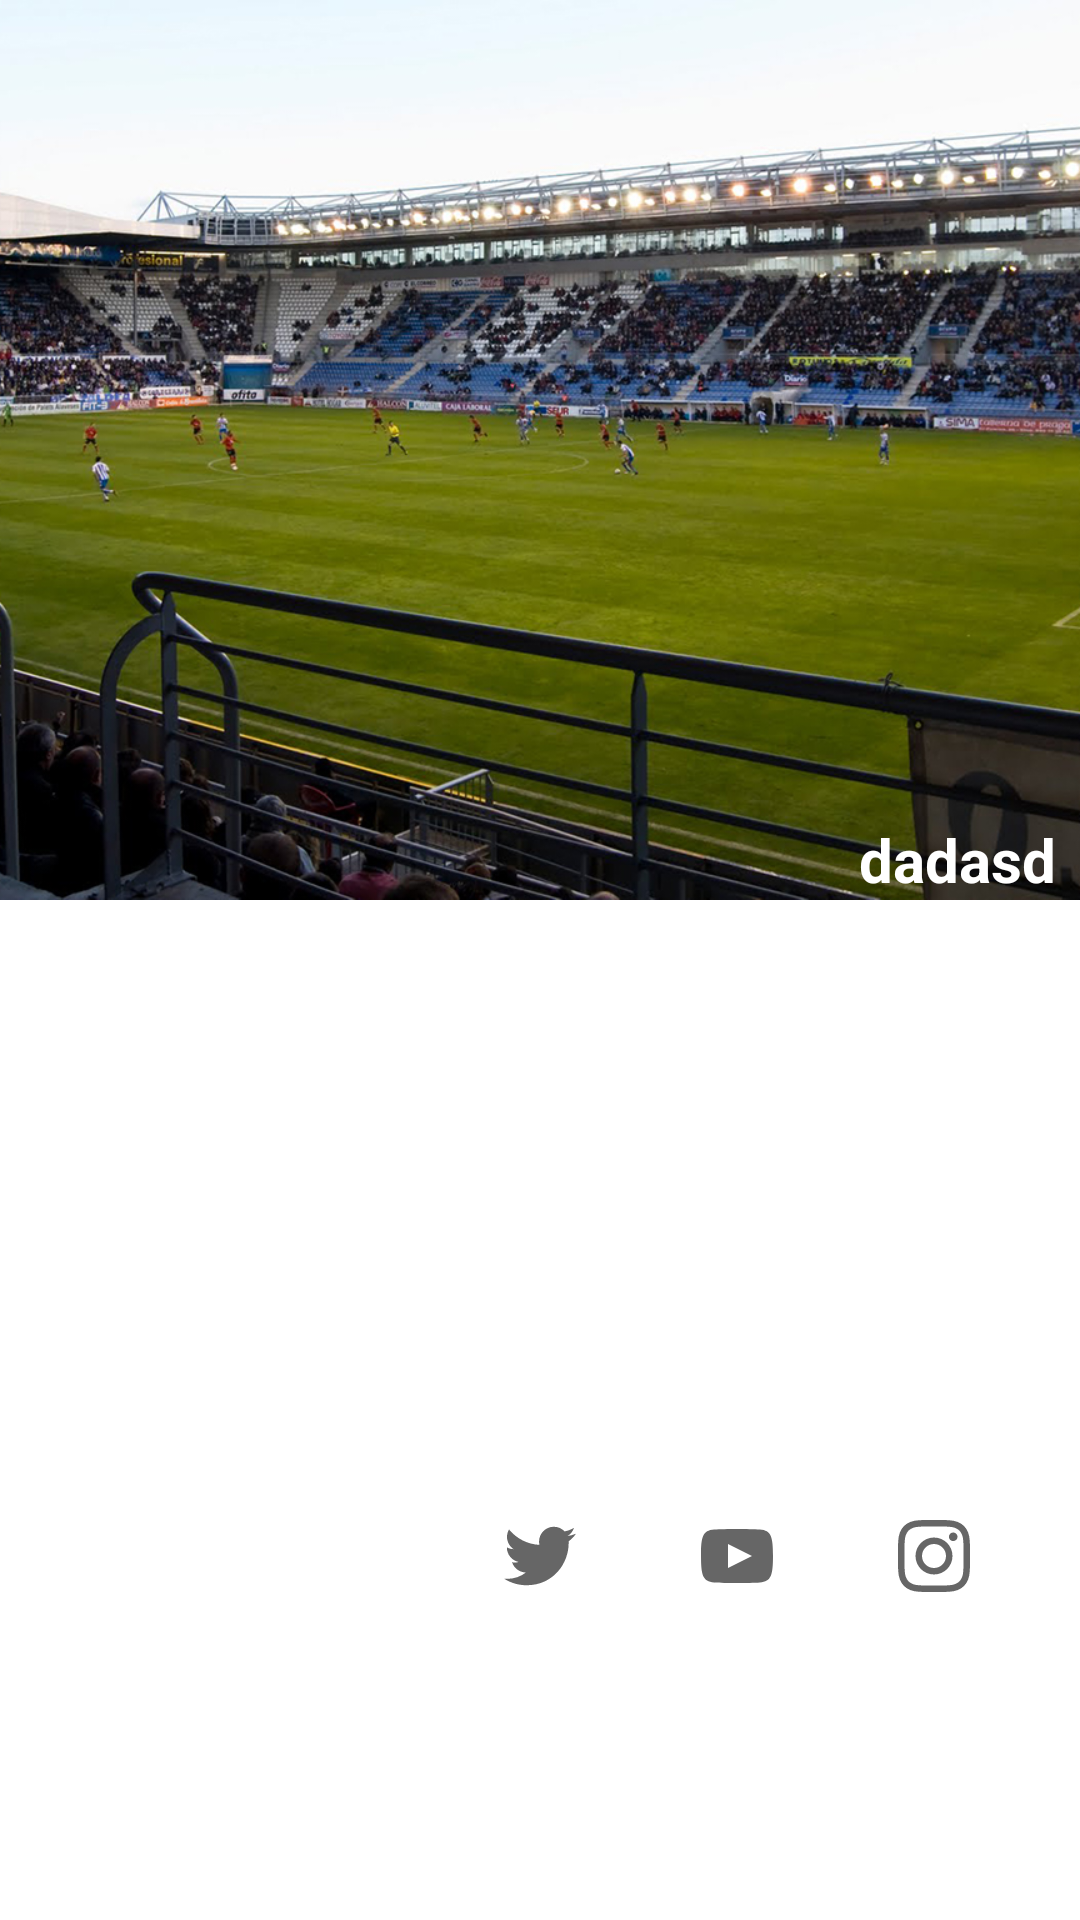

Android layout source for this screen:
<!-- AndroidManifest.xml: application theme Theme.TheSport -->
<!-- res/layout/fragment_detail.xml -->
<?xml version="1.0" encoding="utf-8"?>
<androidx.coordinatorlayout.widget.CoordinatorLayout xmlns:android="http://schemas.android.com/apk/res/android"
    xmlns:app="http://schemas.android.com/apk/res-auto"
    xmlns:tools="http://schemas.android.com/tools"
    android:layout_width="match_parent"
    android:layout_height="match_parent"
    android:background="@android:color/background_light"
    android:fitsSystemWindows="true">

    <com.google.android.material.appbar.AppBarLayout
        android:id="@+id/main.appbar"
        android:layout_width="match_parent"
        android:layout_height="300dp"
        android:fitsSystemWindows="true"
        android:theme="@style/ThemeOverlay.AppCompat.Dark.ActionBar">

        <com.google.android.material.appbar.CollapsingToolbarLayout
            android:id="@+id/main.collapsing"
            android:layout_width="match_parent"
            android:layout_height="match_parent"
            android:fitsSystemWindows="true"
            app:contentScrim="?attr/colorPrimary"
            app:expandedTitleMarginEnd="64dp"
            app:expandedTitleMarginStart="48dp"
            app:layout_scrollFlags="scroll|exitUntilCollapsed">


            <ImageView
                android:id="@+id/main.backdrop"
                android:layout_width="match_parent"
                android:layout_height="match_parent"
                android:fitsSystemWindows="true"
                android:scaleType="centerCrop"
                android:src="@drawable/estadio"
                app:layout_collapseMode="parallax" />

            <TextView
                android:id="@+id/foundation"
                android:layout_width="wrap_content"
                android:layout_height="wrap_content"
                android:layout_gravity="bottom|right"
                android:layout_marginRight="8dp"
                android:fitsSystemWindows="true"
                android:text="dadasd"
                android:textColor="@color/white"
                android:textSize="20sp"
                android:textStyle="bold" />

            <com.google.android.material.appbar.MaterialToolbar
                android:id="@+id/main.toolbar"
                android:layout_width="match_parent"
                android:layout_height="?attr/actionBarSize"
                app:layout_collapseMode="pin"
                app:popupTheme="@style/ThemeOverlay.AppCompat.Light" />
        </com.google.android.material.appbar.CollapsingToolbarLayout>
    </com.google.android.material.appbar.AppBarLayout>

    <androidx.core.widget.NestedScrollView
        android:layout_width="match_parent"
        android:layout_height="wrap_content"
        android:padding="@dimen/common_padding_default"
        app:layout_behavior="@string/appbar_scrolling_view_behavior">

        <LinearLayout
            android:layout_width="match_parent"
            android:layout_height="match_parent"
            android:orientation="vertical">

            <TextView
                android:id="@+id/tvDescription"
                android:layout_width="match_parent"
                android:layout_height="wrap_content"
                android:lineSpacingExtra="8dp"
                android:padding="8dp"
                android:textSize="17sp"
                app:layout_constraintEnd_toEndOf="parent"
                app:layout_constraintStart_toStartOf="parent"
                app:layout_constraintTop_toTopOf="parent" />

            <LinearLayout
                android:layout_marginTop="8dp"
                android:layout_marginBottom="8dp"
                android:layout_width="match_parent"
                android:layout_height="wrap_content"
                android:gravity="center"
                android:orientation="horizontal">

                <androidx.appcompat.widget.AppCompatImageView
                    android:id="@+id/escudoEquipo"
                    android:layout_width="100dp"
                    android:layout_height="100dp"
                    android:padding="8dp" />

                <androidx.appcompat.widget.AppCompatImageView
                    android:id="@+id/camisa"
                    android:layout_width="100dp"
                    android:layout_height="100dp"
                    android:padding="8dp" />
            </LinearLayout>

            <androidx.recyclerview.widget.RecyclerView
                android:id="@+id/rv_eventos"
                android:layout_width="match_parent"
                android:layout_height="wrap_content"
                android:layout_marginTop="8dp"
                android:layout_marginBottom="8dp"
                tools:itemCount="2"
                tools:listitem="@layout/item_eventos" />

            <LinearLayout
                android:layout_width="match_parent"
                android:layout_height="wrap_content"
                android:layout_marginTop="8dp"
                android:layout_marginBottom="8dp"
                android:gravity="center"
                android:orientation="horizontal"
                android:weightSum="5">

                <ImageButton
                    android:id="@+id/btnFacebook"
                    style="@style/Widget.MaterialComponents.Button.TextButton"
                    android:layout_width="0dp"
                    android:layout_height="wrap_content"
                    android:layout_weight="1"
                    android:src="@drawable/ic_facebook" />

                <ImageButton
                    android:id="@+id/btnWeb"
                    style="@style/Widget.MaterialComponents.Button.TextButton"
                    android:layout_width="0dp"
                    android:layout_height="wrap_content"
                    android:layout_weight="1"
                    android:src="@drawable/ic_web_explore" />

                <ImageButton
                    android:id="@+id/btntw"
                    style="@style/Widget.MaterialComponents.Button.TextButton"
                    android:layout_width="0dp"
                    android:layout_height="wrap_content"
                    android:layout_weight="1"
                    android:src="@drawable/ic_tw" />

                <ImageButton
                    android:id="@+id/btnYT"
                    style="@style/Widget.MaterialComponents.Button.TextButton"
                    android:layout_width="0dp"
                    android:layout_height="wrap_content"
                    android:layout_weight="1"
                    android:src="@drawable/ic_yt" />

                <ImageButton
                    android:id="@+id/btnIg"
                    style="@style/Widget.MaterialComponents.Button.TextButton"
                    android:layout_width="0dp"
                    android:layout_height="wrap_content"
                    android:layout_weight="1"
                    android:src="@drawable/ic_ig" />

            </LinearLayout>


        </LinearLayout>

    </androidx.core.widget.NestedScrollView>

</androidx.coordinatorlayout.widget.CoordinatorLayout>
<!-- res/layout/item_eventos.xml (included above) -->
<?xml version="1.0" encoding="utf-8"?>
<com.google.android.material.card.MaterialCardView xmlns:android="http://schemas.android.com/apk/res/android"
    xmlns:app="http://schemas.android.com/apk/res-auto"
    android:layout_width="200dp"
    android:layout_height="wrap_content"
    android:layout_marginStart="@dimen/material_filled_edittext_font_2_0_padding_bottom"
    android:layout_marginTop="@dimen/material_filled_edittext_font_2_0_padding_bottom"
    android:layout_marginEnd="@dimen/material_filled_edittext_font_2_0_padding_bottom">

    <androidx.constraintlayout.widget.ConstraintLayout
        android:layout_width="match_parent"
        android:layout_height="wrap_content">

        <androidx.appcompat.widget.AppCompatImageView
            android:id="@+id/phto"
            android:layout_width="0dp"
            android:layout_height="@dimen/item_img_height"
            android:scaleType="centerCrop"
            app:layout_constraintEnd_toEndOf="parent"
            app:layout_constraintStart_toStartOf="parent"
            app:layout_constraintTop_toTopOf="parent" />

        <TextView
            android:id="@+id/tv_Evento"
            android:layout_width="0dp"
            android:layout_height="wrap_content"
            android:background="@drawable/background_item"
            android:padding="@dimen/common_padding_min"
            android:textAppearance="?attr/textAppearanceListItem"
            android:textColor="@android:color/black"
            app:layout_constraintBottom_toBottomOf="parent"
            app:layout_constraintEnd_toEndOf="parent"
            app:layout_constraintStart_toStartOf="parent" />
    </androidx.constraintlayout.widget.ConstraintLayout>


</com.google.android.material.card.MaterialCardView>
<!-- resources referenced by this layout -->
<resources>
  <dimen name="common_padding_default">16dp</dimen>
  <dimen name="common_padding_min">8dp</dimen>
  <dimen name="item_img_height">128dp</dimen>
  <!-- drawable background_item (drawable) -->
  <?xml version="1.0" encoding="utf-8"?>
  <shape xmlns:android="http://schemas.android.com/apk/res/android">
      <gradient
          android:angle="270"
          android:centerColor="#aaffffff"
          android:centerY="0.5"
          android:endColor="#ffffffff"
          android:startColor="#55ffffff"
          android:type="linear" />
  
  </shape>
  <!-- drawable ic_tw (drawable) -->
  <vector xmlns:android="http://schemas.android.com/apk/res/android"
      android:width="24dp"
      android:height="24dp"
      android:viewportWidth="24"
      android:viewportHeight="24"
      android:tint="?attr/colorControlNormal">
    <path
        android:fillColor="@android:color/white"
        android:pathData="M24,4.557c-0.883,0.392 -1.832,0.656 -2.828,0.775 1.017,-0.609 1.798,-1.574 2.165,-2.724 -0.951,0.564 -2.005,0.974 -3.127,1.195 -0.897,-0.957 -2.178,-1.555 -3.594,-1.555 -3.179,0 -5.515,2.966 -4.797,6.045 -4.091,-0.205 -7.719,-2.165 -10.148,-5.144 -1.29,2.213 -0.669,5.108 1.523,6.574 -0.806,-0.026 -1.566,-0.247 -2.229,-0.616 -0.054,2.281 1.581,4.415 3.949,4.89 -0.693,0.188 -1.452,0.232 -2.224,0.084 0.626,1.956 2.444,3.379 4.6,3.419 -2.07,1.623 -4.678,2.348 -7.29,2.04 2.179,1.397 4.768,2.212 7.548,2.212 9.142,0 14.307,-7.721 13.995,-14.646 0.962,-0.695 1.797,-1.562 2.457,-2.549z"/>
  </vector>
  <!-- drawable ic_yt (drawable) -->
  <vector xmlns:android="http://schemas.android.com/apk/res/android"
      android:width="24dp"
      android:height="24dp"
      android:tint="?attr/colorControlNormal"
      android:viewportWidth="24"
      android:viewportHeight="24">
      <path
          android:fillColor="@android:color/white"
          android:pathData="M19.615,3.184c-3.604,-0.246 -11.631,-0.245 -15.23,0 -3.897,0.266 -4.356,2.62 -4.385,8.816 0.029,6.185 0.484,8.549 4.385,8.816 3.6,0.245 11.626,0.246 15.23,0 3.897,-0.266 4.356,-2.62 4.385,-8.816 -0.029,-6.185 -0.484,-8.549 -4.385,-8.816zM9,16v-8l8,3.993 -8,4.007z" />
  </vector>
  <style name="Theme.TheSport" parent="Theme.MaterialComponents.DayNight.NoActionBar">
          
          <item name="colorPrimary">@color/purple_500</item>
          <item name="colorPrimaryVariant">@color/purple_700</item>
          <item name="colorOnPrimary">@color/white</item>
          
          <item name="colorSecondary">@color/teal_200</item>
          <item name="colorSecondaryVariant">@color/teal_700</item>
          <item name="colorOnSecondary">@color/black</item>
          
          <item name="android:statusBarColor" tools:targetApi="l">?attr/colorPrimaryVariant</item>
          
      </style>
  <!-- not gathered from this repository: default colours our renderer supplied (Android Studio template values) -->
  <color name="purple_500">#FF6200EE</color>
  <color name="purple_700">#FF3700B3</color>
  <color name="teal_200">#FF03DAC5</color>
  <color name="teal_700">#FF018786</color>
  <color name="black">#FF000000</color>
  <color name="white">#FFFFFFFF</color>
</resources>
